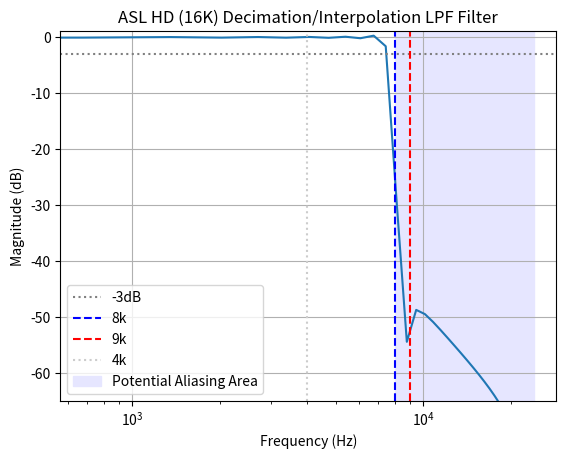

This chart was generated by the following Python code:
"""
Generation of FIR LPF for interpolation from 16K to 48K

[redacted]
Software Defined Repeater Controller Project

Need to add this to the path:
export PYTHONPATH=../../firpm-py
"""
import numpy as np
import matplotlib.pyplot as plt
import math
#import firpm 
from scipy.signal import lfilter, firwin

def fir_freq_response(coefficients, sampling_rate):
    # Calculate the frequency response using the DFT (FFT)
    frequency_response = np.fft.fft(coefficients)    
    # Number of coefficients
    num_coeffs = len(coefficients)
    # Generate the corresponding frequency values
    frequencies = np.fft.fftfreq(num_coeffs, 1/sampling_rate)
    return frequencies, frequency_response

fs = 48000
sample_rate = fs
nyq_rate = sample_rate / 2.0

# Create a FIR filter using a Kaiser window methodology
N1 = 71
# This beta factor trades off steepness of roll-off
# with the depth of the stop-band attenuation. 
# A lower number means steeper roll-off and less
# stop-band (final) attenuation.
# See this standard: 
# https://www.etsi.org/deliver/etsi_es/202700_202799/202737/01.08.01_60/es_202737v010801p.pdf
beta1 = 1
cutoff_hz1 = 7700
# Use firwin with a Kaiser window to create a lowpass FIR filter.
taps1 = firwin(N1, cutoff_hz1 / nyq_rate, window=('kaiser', beta1))
print([round(t * 32767) for t in taps1])

# Calculate the frequency response
frequencies1, frequency_response1 = fir_freq_response(taps1, sample_rate)
db_data1 = 20 * np.log10(np.abs(frequency_response1[:len(frequencies1)//2]))

# Calculate the frequency response
frequencies1, frequency_response1 = fir_freq_response(taps1, fs)

# Plot the magnitude response
db_data = 20 * np.log10(np.abs(frequency_response1[:len(frequencies1)//2]))
fig, ax = plt.subplots()
ax.plot(frequencies1[:len(frequencies1)//2], db_data)
ax.set_xscale('log') 
ax.set_title('ASL HD (16K) Decimation/Interpolation LPF Filter')
ax.set_xlabel('Frequency (Hz)')
ax.set_ylabel('Magnitude (dB)')
ax.axhline(-3, color='grey', linestyle=':', label='-3dB')
ax.axvline(8000, color='blue', linestyle='--', label='8k')
ax.axvline(9000, color='red', linestyle='--', label='9k')
ax.axvline(4000, color=(0.8, 0.8, 0.8), linestyle=':', label='4k')
ax.axvspan(8000, 24000, color=(0.9, 0.9, 1.0), label='Potential Aliasing Area')
ax.legend()
ax.grid(True)
ax.set_ylim(-65, 1) 
plt.show()
"""
# Sanity check: generate a sample signal of one second
t = np.linspace(0, fs, fs, endpoint=False)
ft = 12000
omega = 2 * 3.1415926 * ft / fs
signal = np.sin(omega * t)

# Apply the FIR filter
filtered_signal = lfilter(h, [1.0], signal)

fig, ax = plt.subplots()
ax.plot(t[41:1000], filtered_signal[41:1000])
ax.set_title('Filtered Signal (ft=' + str(ft) + ')')
ax.set_xlabel('Tone Freq (Hz)')
ax.set_ylabel('Magnitude')
ax.grid(True)
plt.show()
"""
